Dataset: dataset (GitHub, farrelbima/guava_crystal). Classes: grade A, grade B, grade C.

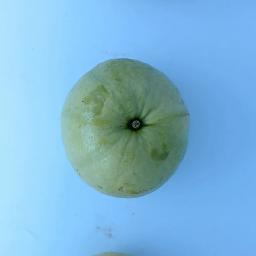
Label: grade A

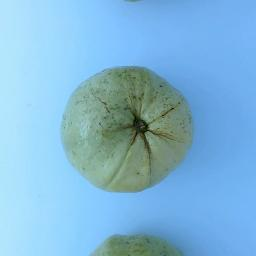
Label: grade B

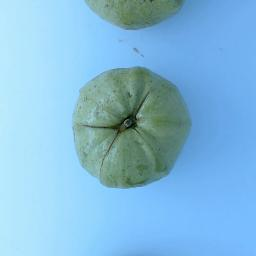
Label: grade B

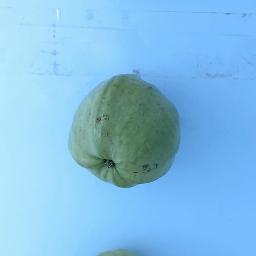
Label: grade C

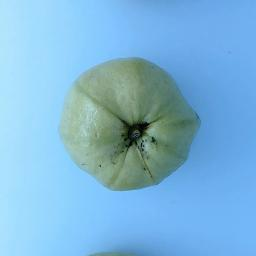
Label: grade A

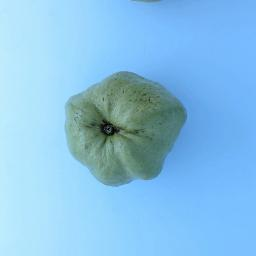
Label: grade C
